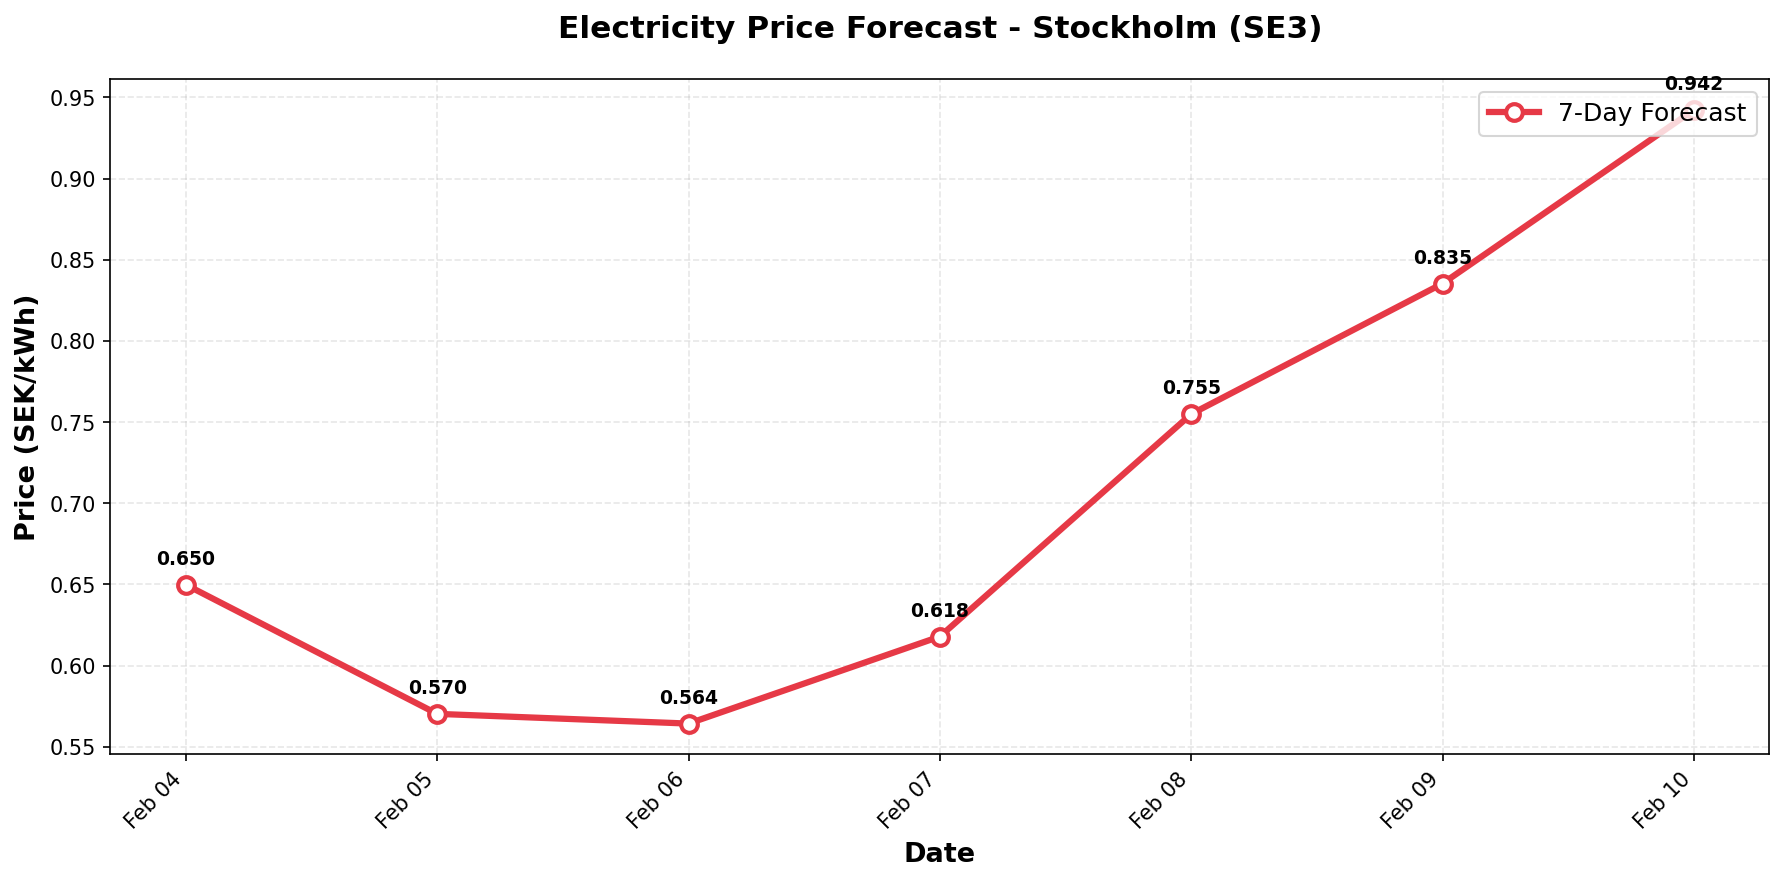

The table this chart was drawn from, first rows:
date, predicted_price
2026-02-04, 0.6498
2026-02-05, 0.5703
2026-02-06, 0.5643
2026-02-07, 0.6179
2026-02-08, 0.755
2026-02-09, 0.8354
2026-02-10, 0.9424
